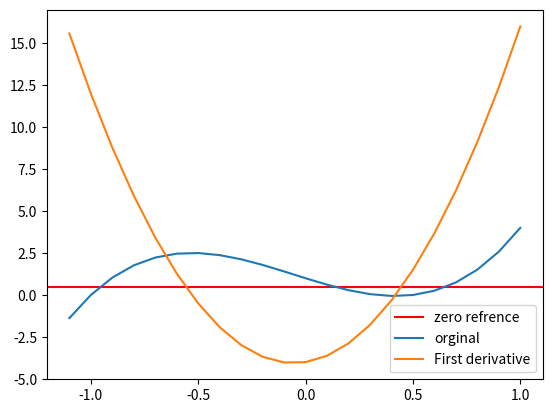

The script that saved this image:
import math
import numpy as np
#import scipy.integrate as integrate
#import scipy.special as special
import sympy as sp
import matplotlib.pyplot as plt

pi = math.pi
inverse = np.linalg.inv


def space(n):
    print("\n"*n)


######################START###################
# POLYNOMIALS
# a)
print("answer to question a is:\n")
equation = np.poly1d([6.0, 1.0, -4.0, 1.0])
print(equation)
roots_a = np.roots(equation)
print(f"first root x1={roots_a[0]:.3f}")
print(f"first root x2={roots_a[1]:.3f}")
print(f"first root x3={roots_a[2]:.3f}")


# ------------
space(5)
# ------
# b)
print("answer to question b is:\n")
deriv = np.polyder(equation)
print(deriv)
roots_deriv = np.roots(deriv)
print(f"first root x1={roots_deriv[0]:.3f}")
print(f"first root x2={roots_deriv[1]:.3f}")


# ------------
space(5)
# ------
# c)
print("answer to question c is the graph:\n")


def fun(x):
    return ((6*x**3)+(x**2)-(4*x)+1)


def deriv_d(d):
    return ((18*d**2)+(2*d)-4)


y_list = []
y_list_deriv = []
t_start = -1.1
t_end = 1.1
step = 0.1
t = np.arange(t_start, t_end, step)
for idx, val in enumerate(t):

    y_s = fun(t)
    y_d = deriv_d(t)
    y_list.append(y_s)
    y_list_deriv.append(y_d)

plt.axhline(y=0.5, color='r', linestyle='-', label="zero refrence")
plt.plot(t, y_s, label="orginal")
plt.plot(t, y_d, label="First derivative")
plt.legend()
plt.show()


# ------------
space(5)
# ------
# d)
print("answer to question d is:\n")
z = sp.symbols('z', real=True)
integrant = pi*(((6*z**3)+(z**2)-(4*z)+1)**2)
volume = sp.integrate(integrant, (z, 0.5, 1))
print(f"The volume between the largest roots around x-axis = {volume:0.3f}")


############################################################################################################

# START MATRICES AND LINEAR SYSTEMS############################33

print("##############################################################################################################")
# ------------
space(10)
print("MATRIX PORTION \n")
# ------
# a, Finfing a^-1
print("answer to question a is:\n")
a = np.array([[4.5, -2.3, 2.3], [2.3, 1.2, -4.2], [5.3, 2.7, 5.3]])
print("The inverse of the matrix A is :")
a_inverse = inverse(a)
print(a_inverse)


# ------------
space(5)
# ------
# b)
print("answer to question b is:\n")
b = np.array([[55, 21, 3], [4, 33, 2], [1, 2, 4]])
ab = (np.matmul(a, b))
print("Dot product of Matrices A and B (AB) is :")
print(ab)


# ------------
space(5)
# ------
# c)
print("answer to question c is:\n")
ba = (np.matmul(b, a))
print("AB is:")
print(ab)
print("BA is:")
print(ba)
compare = ab == ba
equal_arr = compare.all()
print("The answer to wether ab=ba, is " + str(equal_arr))


# ------------
space(5)
# ------
# d)
print("answer to question d is:\n")

ab_inverse = inverse(ab)
b_inverse = inverse(b)
clown = (np.matmul(b_inverse, a_inverse))
print(ab_inverse)
print(clown)
print("The answer to wether AB^-1=B^-1 A^-1, is True")


# ------------
space(5)
# ------
# e)
print("answer to question d is:\n")

# my_matrix=[[1,2,-2,1],[-2,3,4,-3],[1,6,0,-1],[1,9,0,-1]]
my_matrix = [[1, 1, -2, 1], [-2, 3, 4, -3], [1, 6, 0, -1], [1, 9, 0, -1]]
answers = [[2], [2], [1], [12]]
variables = np.linalg.solve(my_matrix, answers)
print("x="+str(variables[0])+"  and y="+str(variables[1]) +
      "  and z="+str(variables[2])+"    and w= "+str(variables[3]))
